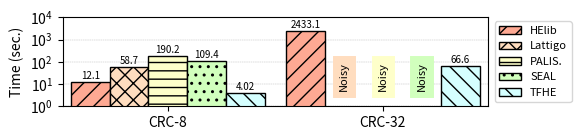

This figure's Python source:
#!/usr/bin/python

import matplotlib.pyplot as plt
from matplotlib import colors
import numpy as np

mydpi = 300
pltsize = (6, 1.5)

# Milliseconds
data = {
'CRC-8'  : {
  'helib': 12053,
  'lattigo': 58735.073422,
  'palisade': 190228,
  'seal': 109441,
  'tfhe': 4018 },
'CRC-32' : {
  'helib': 2433054,
  'lattigo': 101,
  'palisade': 102,
  'seal': 103,
  'tfhe': 66637 },
}

helib = []
lattigo = []
palisade = []
seal = []
tfhe = []

x_axis_label = []
for k,val in data.items():
  x_axis_label.append(k)
  helib.append(val['helib'] / 1000)
  lattigo.append(val['lattigo'] / 1000)
  palisade.append(val['palisade'] / 1000)
  seal.append(val['seal'] / 1000)
  tfhe.append(val['tfhe'] / 1000)

N = len(palisade)
index = np.arange(N) # the x locations for the groups
width = 0.18 # the width of the bars

fig, ax = plt.subplots(figsize=pltsize)
ax.margins(0.02, 0.02)

rects1 = ax.bar(index - 3*width/2, helib, width,
                color='xkcd:light salmon', hatch='//', edgecolor='black', linewidth=1)
rects2 = ax.bar(index - width/2, lattigo, width,
                color='#ffddbf', hatch='xx', edgecolor='black', linewidth=1)
rects3 = ax.bar(index + width/2, palisade, width,
                color='xkcd:ecru', hatch='--', edgecolor='black', linewidth=1)
rects4 = ax.bar(index + 3*width/2, seal, width,
                color='xkcd:very light green', hatch='..', edgecolor='black', linewidth=1)
rects5 = ax.bar(index + 5*width/2, tfhe, width,
                color='xkcd:very light blue', hatch='\\\\', edgecolor='black', linewidth=1)

ax.set_axisbelow(True)
ax.grid(True, axis='y', which="both", linewidth = "0.3", linestyle='--')

ax.set_yscale('log')
ax.set_ylim([1, 10000])
ax.set_yticks([1, 10, 100, 1000, 10000])
ax.set_ylabel("Time (sec.)")
# ax.set_xlabel("Binary Domain")
ax.set_xticks(index + width / 2)
ax.set_xticklabels(x_axis_label)
# ax.legend((rects1[0], rects2[0], rects3[0], rects4[0], rects5[0]),
#           ("HElib", "Lattigo", "PALISADE", "SEAL", "TFHE"),
#           fontsize=9, ncol=3, loc='upper left')
ax.legend((rects1[0], rects2[0], rects3[0], rects4[0], rects5[0]),
          ("HElib", "Lattigo", "PALIS.", "SEAL", "TFHE"),
          fontsize=8, ncol=1, loc='center right', bbox_to_anchor=(1.21, 0.5))


def autolabel_above(rects):
  for rect in rects:
    height = rect.get_height()
    if height <= 3.0:
      if height*1000 == data['CRC-32']['lattigo']:
        ax.text(rect.get_x() + rect.get_width()/2., 5, 'Noisy', color='black', bbox=dict(facecolor='none', color='#ffddbf', linewidth=5, boxstyle='square'), ha='center', va='bottom', fontsize=8, rotation=90)
      elif height*1000 == data['CRC-32']['palisade']:
        ax.text(rect.get_x() + rect.get_width()/2., 5, 'Noisy', color='black', bbox=dict(facecolor='none', color='xkcd:ecru', linewidth=5, boxstyle='square'), ha='center', va='bottom', fontsize=8, rotation=90)
      elif height*1000 == data['CRC-32']['seal']:
        ax.text(rect.get_x() + rect.get_width()/2., 5, 'Noisy', color='black', bbox=dict(facecolor='none', color='xkcd:very light green', linewidth=5, boxstyle='square'), ha='center', va='bottom', fontsize=8, rotation=90)
      continue
    if height > 10:
      ax.text(rect.get_x() + rect.get_width()/2., 1.1*height, '%2.1f' % (height), ha='center', va='bottom', fontsize=7)
    else:
      ax.text(rect.get_x() + rect.get_width()/2., 1.1*height, '%2.2f' % (height), ha='center', va='bottom', fontsize=7)

autolabel_above(rects1)
autolabel_above(rects2)
autolabel_above(rects3)
autolabel_above(rects4)
autolabel_above(rects5)

# plt.show()

plt.tight_layout()
plt.savefig("./crc.png", dpi=mydpi, bbox_inches="tight", pad_inches=0.03)
